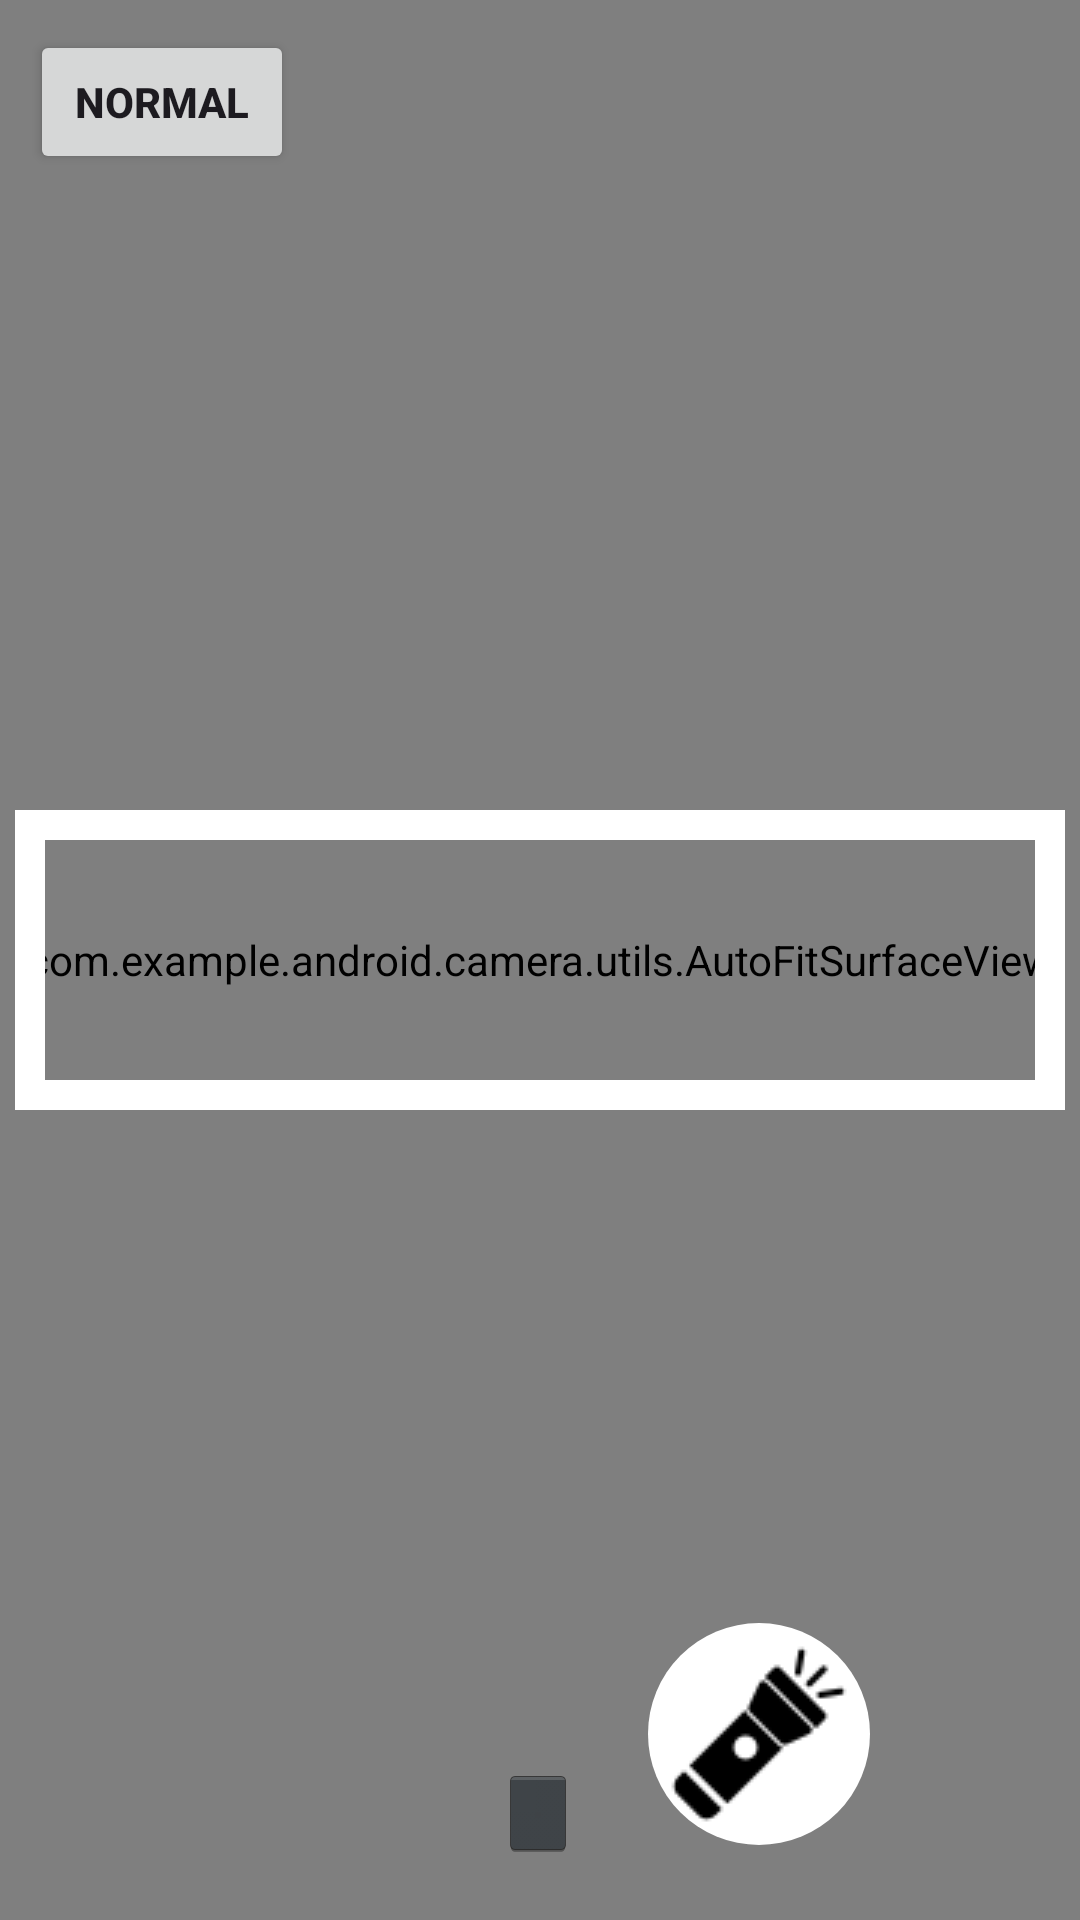

This screen was rendered from an Android layout file. Write that file and the resources it references.
<!-- AndroidManifest.xml: application theme Theme.Proj_camera -->
<!-- res/layout/raw_activity.xml -->
<?xml version="1.0" encoding="utf-8"?>


<androidx.constraintlayout.widget.ConstraintLayout xmlns:android="http://schemas.android.com/apk/res/android"
    xmlns:app="http://schemas.android.com/apk/res-auto"
    xmlns:tools="http://schemas.android.com/tools"
    android:layout_width="match_parent"
    android:layout_height="match_parent"
    tools:context=".RawActivity">

    <com.example.android.camera.utils.AutoFitSurfaceView
        android:id="@+id/rawViewFinder"
        android:layout_width="match_parent"
        android:layout_height="match_parent" />







    <View
        android:id="@+id/border_view"
        android:layout_width="350dp"
        android:layout_height="100dp"
        android:layout_gravity="center"
        android:background="@drawable/background_drawable"
        app:layout_constraintBottom_toBottomOf="@+id/rawViewFinder"
        app:layout_constraintEnd_toEndOf="@+id/rawViewFinder"
        app:layout_constraintStart_toStartOf="@+id/rawViewFinder"
        app:layout_constraintTop_toTopOf="@+id/rawViewFinder" />

    <TextureView
        android:id="@+id/texture"
        android:layout_width="match_parent"
        android:layout_height="match_parent" />

    <ImageButton
        android:id="@+id/imageCaptureBtn"
        style="@android:style/Widget.Holo.ImageButton"
        android:layout_width="wrap_content"
        android:layout_height="wrap_content"
        android:layout_marginBottom="20dp"
        android:contentDescription="imageCaptureBtn"
        app:layout_constraintBottom_toBottomOf="parent"
        app:layout_constraintEnd_toEndOf="parent"
        app:layout_constraintHorizontal_bias="0.498"
        app:layout_constraintStart_toStartOf="parent"
        app:srcCompat="@drawable/camera" />

    <ImageButton
        android:id="@+id/torchBtn"
        android:layout_width="wrap_content"
        android:layout_height="wrap_content"
        android:layout_marginStart="20dp"
        android:layout_marginBottom="25dp"
        android:padding="5dp"
        android:background="@drawable/roundcorner"
        app:layout_constraintBottom_toBottomOf="parent"
        app:layout_constraintEnd_toEndOf="parent"
        app:layout_constraintHorizontal_bias="0.048"
        app:layout_constraintStart_toEndOf="@+id/imageCaptureBtn"
        app:srcCompat="@drawable/flashlight" />

    <Button
        android:id="@+id/changeNormalBtn"
        android:layout_width="wrap_content"
        android:layout_height="wrap_content"
        android:text="Normal"
        android:textStyle="bold"

        android:layout_margin="10dp"
        android:padding = "0dp"

        app:layout_constraintStart_toStartOf="parent"
        app:layout_constraintTop_toTopOf="parent" />

    <View
        android:id="@+id/flashView"
        android:layout_width="match_parent"
        android:layout_height="match_parent"
        android:background="#FFFFFF"
        android:visibility="gone"
        app:layout_constraintBottom_toBottomOf="parent"
        app:layout_constraintEnd_toEndOf="@+id/rawViewFinder"
        app:layout_constraintStart_toStartOf="parent" />


</androidx.constraintlayout.widget.ConstraintLayout>
<!-- resources referenced by this layout -->
<resources>
  <!-- drawable background_drawable (drawable) -->
  <?xml version="1.0" encoding="utf-8"?>
  <shape xmlns:android="http://schemas.android.com/apk/res/android"
      android:shape="rectangle">
  
      <stroke
          android:width="10dp"
          android:color = "@color/white" />
  
  
  
  
  
  </shape>
  <!-- drawable flashlight: png bitmap (drawable, 996 bytes) -->
  <!-- drawable roundcorner (drawable) -->
  <?xml version="1.0" encoding="utf-8"?>
  <shape xmlns:android = "http://schemas.android.com/apk/res/android">
      <solid android:color = "#FFFFFF" />
      <corners android:radius="250dp"/>
  </shape>
  <style name="Theme.Proj_camera" parent="Base.Theme.Proj_camera" />
  <style name="Base.Theme.Proj_camera" parent="Theme.Material3.DayNight.NoActionBar">
          
          
      </style>
  <!-- not gathered from this repository: default colours our renderer supplied (Android Studio template values) -->
  <color name="white">#FFFFFFFF</color>
</resources>
